pico-8 play session: hold → + tap 🅾

[t = 4 s] hold → ~4s, tap 🅾 ~7×
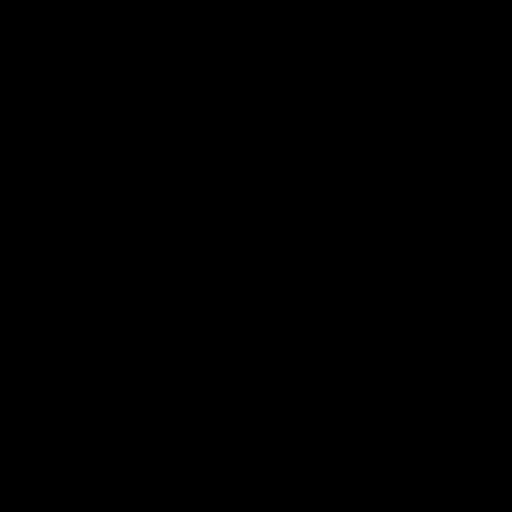
[t = 6 s] hold → ~6s, tap 🅾 ~10×
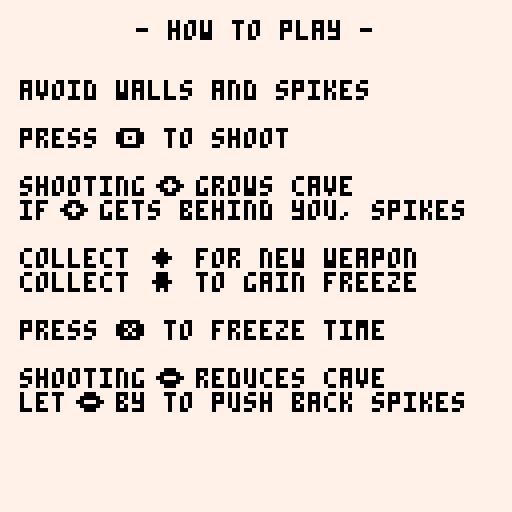

pico-8 cartridge
version 8
__lua__
--bullet cave
--brian vaughn, 2016

--[[
   ___  __  ____   __   __________  ________ _   ______
  / _ )/ / / / /  / /  / __/_  __/ / ___/ _ | | / / __/
 / _  / /_/ / /__/ /__/ _/  / /   / /__/ __ | |/ / _/  
/____/\____/____/____/___/ /_/    \___/_/ |_|___/___/  

design+art+code - brian vaughn, @morningtoast
music+sound - brian follick, @gnarcade_vgm        

contributors
	@guerragames
	@qbicfeet
	@westfellapps
	@joshmillard
	@pixelartm

thanks to pico-8 community for support, snippets and inspiration
                                         
]]

ver="v1.0"
v=2
t=0
enemy_all={}
bullets_all={}
walls={}
kills=0
musicon=true

cart_update=function() end
cart_draw=function() end




--
-- #palette
--

function pal_switch()
	local tmp=pal_fg
    pal_fg=pal_bg
    pal_bg=tmp
end

function pal_update()
	if pal_time>0 then 
		pal_time+=1 
		
		if pal_time>30 then --time per bomb
			p_bombs-=1
			pal_time=1
			
			if p_bombs<=0 then
				pal_time=0
				lvl_mode=1 --walls in
				lvl_speed=1
				pal_switch()
			end
		end
	end
end

function change_theme()
	pal_fg=current_theme[1]
	pal_bg=current_theme[2]
end


function clear_data()
	highscore=shr(0,16)
	save_thememax=1 --unlocked count
	save_shipmax=1 --unlocked count
	unlock_pos=1
	total=0

	dget(0,highscore)
	dset(1,save_thememax) --unlocked count
	dset(2,save_shipmax) --unlocked count
	dset(3,unlock_pos)
	dset(4,total)
end



--
-- #player
--
function p_init()
    p_x=10
	p_y=64
	p_t=0
	p_bt=0
	p_hitbox={x=current_ship[2],y=current_ship[3],w=0,h=0}
	p_collect={x=1,y=1,w=7,h=7}
	p_bombs=5
	p_bombmax=10
	p_dx=0
	p_dy=0
	p_gun=1
	p_gunrate=6
	p_dead=false
	p_sp=current_ship[1]
end

function p_update()
	bullet_speed=3
	p_speed=2
	p_color=pal_fg
	
	if laser_on then p_speed=1 end
	
	p_dx*=.15
	p_dy*=.15
	
    if btnr then p_dx+=p_speed end
    if btnl then p_dx-=p_speed end
    if btnd then p_dy+=p_speed end
    if btnu then p_dy-=p_speed end
	
	p_x+=p_dx
	p_y+=p_dy
	
	p_cx=p_x+5
	p_cy=p_y+3
    
    if p_x<1 then p_x=1 end
    if p_x>120 then p_x=120 end
    
    -- shoot
	
	local guny=p_y+3
	laser_on=false
    if btnz then
		
		-- normal
		if p_gun==1 then
			p_gunrate=6
			
			if p_bt==0 then
				sfx(5)
				bullet_create(p_y+1,0)
			end

			if p_bt==4 then 
				sfx(5)
				bullet_create(p_y+4,0)
			end
		end
		
		-- cross
		if p_gun==2 then
			p_gunrate=3
			if p_bt==0 then
				sfx(5)
				bullet_create(guny,0)
				bullet_create(guny,.25)
				bullet_create(guny,.5)
				bullet_create(guny,.75)
			end
		end
		
		-- laser
		if p_gun==3 then
			p_gunrate=0
			if p_bt==0 then
				sfx(7)
				laser_on=true
			end
		end
		
		-- super spread
		if p_gun==4 then
			p_gunrate=4
			if p_bt==0 then
				sfx(5)
				bullet_create(guny,.1875)
				bullet_create(guny,.8125)
				bullet_create(guny,.0625)
				bullet_create(guny,.937)
			end
		end
		
		
		-- loop
		if p_gun==5 then
			p_gunrate=3
			if p_bt==0 then
				sfx(5)
				bullet_create(guny, 0, 1)
				bullet_create(guny, 0, -1)
			end
		end
		
		-- manual shot big
		if p_gun==6 then
			bullet_speed=6
			p_gunrate=20
			if p_bt==0 then
				sfx(5)
				bullet_create(guny, 0, false, 5)
				p_x-=2
			end
		end
       
        p_bt+=1
        if p_bt>p_gunrate then p_bt=0 end -- fire rate
    else
        p_bt=0
    end
    
    -- pal bomb switch
    if btnxp and p_bombs>0 and lvl_mode>0 then
    	pal_switch()
    	pal_time=1
    	lvl_mode=-1 --walls out
		lvl_speed=0
    end
    
    -- check spike wall collision
    if p_x+4<lvl_back then p_die() end
	
	
    
    p_t+=1
end

function p_draw(x,y)
	x=x or p_x
	y=y or p_y
	
	pal(7,pal_fg)
	pal(0,pal_bg)
	spr(p_sp, x,y)
	pal()
end


function p_die()
	sfx(3)
	bullets_all={}
	gun_all={}
	bomb_all={}
	p_dead=true
	lvl_speed=0
end


function p_changegun()
	gun_pick=p_gun
	
	while gun_pick==p_gun do
		gun_pick=flr(rnd(6))+1
	end
	
	p_gun=gun_pick
end



--
-- #bullets of player
--


bullet_create=function(y,ang,arc,size)
	ang=ang or 0
	arc=arc or false
	size=size or 1
	
	local obj={x=p_x+6,y=y,c=pal_fg,arc=arc,ang=ang,size=size}

	obj.hitbox={y=-1*size,x=-1*size,w=1*size*2,h=1*size*2}
	obj.dx,obj.dy=dir_calc(ang,bullet_speed)
	add(bullets_all, obj)
    
end

bullet_laser=function(y)
	local obj={x=p_x+6,y=y}
	local laserw=127-obj.x
	
	obj.hitbox={y=0,x=0,w=laserw,h=1}
	obj.dx=0
	obj.dy=0
	
	add(bullets_all, obj)
end



bullet_update=function()
	foreach(bullets_all, function(b)
		b.x+=b.dx

		if not b.arc then
			b.y+=b.dy		
		else
			b.ang+=0.08
			b.y+=sin(b.ang)*3*b.arc
		end




		local pgx=b.x
		local pgy=b.y

		if pget(pgx,pgy)==pal_fg then
			b.c=pal_bg
		else
			b.c=pal_fg
		end

		if offscreen(b.x,b.y) then bullet_remove(b) end
	end) 
end

bullet_draw=function()
	if not laser_on then
		for b in all(bullets_all) do
			circfill(b.x,b.y, b.size, b.c)
		end
	else
		local tipx=p_x+10
		local tipy=p_y+3
		
		line(tipx,tipy, 127,tipy, pal_fg)
		print("\143",tipx,tipy-2,pal_fg)
	end
end


bullet_remove=function(b)
	del(bullets_all,b)
end




--
-- #enemy
--

enemy_create=function()
	local y=random(16,100)
	local qty=random(2,4)
	
	if rnd()<.5 then
		for n=1,qty do
			enemy_obj(128+16*n,y) --inline
		end
	else 
		if qty==4 then
			--cross
			enemy_obj(128,y) --left
			enemy_obj(144,y) --right
			enemy_obj(136,y-8) --top
			enemy_obj(136,y+8) --bot
		else 
		
			for n=1,qty do
				enemy_obj(128+11*n,y+9*n) --stagger
			end	
		end
	end
end

enemy_obj=function(x,y)
	x=x or 128
	y=y or random(16,110)
	
	local obj={
		x=x,
		y=y,
		c=pal_fg,
		hitbox={x=0,y=0,w=6,h=4},
		inverse=false
	}
	
	if rnd()<.5 then 
		obj.d=1
	else
		obj.d=-1
	end
	
	if y>9 and y<116 then
		add(enemy_all,obj)
	end
end

enemy_init=function()
	enemy_all={}
	enemy_speed=2
end

enemy_update=function()
	for e in all(enemy_all) do
	
		-- bullet collision
		if not laser_on then
			for b in all(bullets_all) do
				if collide(e.x,e.y,e.hitbox, b.x,b.y,b.hitbox) then
					enemy_kill(e)
					bullet_remove(b)
				end
			end
			
		else
			--laser check
			if collide(e.x,e.y,e.hitbox, p_x,p_y,{y=0,x=0,w=(127-p_x),h=1}) then
				enemy_kill(e)
			end
		end
			
			
		e.x-=enemy_speed
		
		-- remove if enemy hits the back edge; if previous pos was not wall, increase back
		if e.x<=lvl_back then
			enemy_remove(e)
			
			if not e.inverse then 
				--lvl_back=max(-1,lvl_back+1*lvl_mode)
				lvl_back=max(0,lvl_back+lvl_grow*lvl_mode)
				sfx(3) 
			end
		else
			local pgx=e.x-1
			local pgy=e.y+2
				
			if pgx>lvl_back and e.y<120 and e.y>8 then
				if pget(pgx,pgy)==pal_fg then
					e.c=pal_bg
					e.inverse=true
				else
					e.c=pal_fg
					e.inverse=false
				end
			end
		end
		
	end
end

enemy_draw=function()
	foreach(enemy_all, function(e)
		local char=e.char
		if lvl_mode<0 then 
			e.sp=4
		else
			e.sp=3
		end
		
		enemy_spr(e.sp,e.x,e.y,e.c)
	end)
	
	explode_draw()
end

enemy_remove=function(e) del(enemy_all,e) end 

enemy_kill=function(e)
	sfx(4)
	explode_circle(e.x+3,e.y)

	enemy_remove(e)
	lvl_column(e.x+3, e.d)
	kills+=1
end

enemy_spr=function(sp,x,y,c)
	pal(7,c)
	spr(sp,x,y)
	pal()
end




-- enemy explode
explode_all={}
explode_w=0
explode_square=function(x,y)
	add(explode_all,{
		square=true,
		x=x,y=y,w=0
	})
end
explode_circle=function(x,y)
	add(explode_all,{
		square=false,
		x=x,y=y,w=0
	})
end
explode_draw=function()
	foreach(explode_all, function(e)
		if e.square then
			rect(e.x-e.w,e.y-e.w, e.x+e.w,e.y+e.w, pal_fg)
			
		else
			circ(e.x,e.y,e.w,pal_fg)
		end
			
		e.w+=3
		if e.w>8 then del(explode_all,e) end
	end)
end



--
-- #gun pickups
--
gun_create=function()
	local obj={
		x=128,
		y=random(40,88),
		c=pal_fg,
		hitbox={x=0,y=0,w=8,h=8},
		ang=0
	}
	
	add(gun_all,obj)
	
end

gun_init=function()
	gun_all={}
	gun_t=0
end


gun_update=function()
	foreach(gun_all, function(b)
		if collide(b.x,b.y,b.hitbox, p_x,p_y,p_collect) then
			sfx(2)
			p_changegun()
			del(gun_all,b)
		end
			
		b.x-=2
		b.ang+=0.06
		b.y+=sin(b.ang)*3
   
		if b.x<1 then del(gun_all,b) end
	end)
	
	if gun_t>210 and not p_dead then
		if lvl_mode>0 then gun_create() end
		gun_t=0 
	end
	
	gun_t+=1
end

gun_draw=function()
	foreach(gun_all, function(b)
		print("\143",b.x,b.y, pal_fg)
	end)
end


--
-- #bomb pickups
--
bomb_create=function()
	local obj={
		x=128,
		y=random(40,88),
		c=pal_fg,
		hitbox={x=0,y=0,w=8,h=8},
		ang=0
	}
	
	add(bomb_all,obj)
	
end

bomb_init=function()
	bomb_all={}
	bomb_t=0
end


bomb_update=function()
	foreach(bomb_all, function(b)
		if collide(b.x,b.y,b.hitbox, p_x,p_y,p_collect) then
			sfx(2)
			del(bomb_all,b)
			
			if p_bombs<p_bombmax then p_bombs+=1 end -- bomb max
		end
			
		b.x-=1
		b.ang+=0.03
		b.y+=sin(b.ang)*3
   
		
		-- check to see if it's in a wall and flip color
		local pgx=b.x-1
		local pgy=b.y+2
		
		if pget(pgx,pgy)==pal_fg then
			b.c=pal_bg
		else
			b.c=pal_fg
		end
		
		
		if b.x<1 then del(bomb_all,b) end
	end)
	
	if bomb_t>90 and not p_dead then
		if lvl_mode>0 then bomb_create() end
		bomb_t=0 
	end
	
	bomb_t+=1
end

bomb_draw=function()
	foreach(bomb_all, function(b)
		print("\137",b.x,b.y, pal_fg)
	end)
end


--
-- #level
--


lvl_init=function()
	lvl_width=8
	lvl_height=8
	lvl_speed=1 --pixels to move (decrease as rate decreases)
	lvl_rate=1 --frames to wait before moving 
	lvl_above_y=0
	lvl_below_y=127
	lvl_back=0
	lvl_grow=4
	lvl_t=0
	lvl_mode=1 --1=normal,-1=invert
	
	walls={}
	lvl_spikes={}
	
	-- seed walls
	local limit=flr(128/lvl_width)

	for n=0,17 do
		add(walls,{
			x=n*lvl_width,
			y=lvl_above_y,
			hitbox={x=0,y=0,w=8,h=8},
			h=1,
			d=1
		})
	end

	for n=0,17 do
		add(walls,{
			x=n*lvl_width,
			y=lvl_below_y,
			hitbox={x=0,y=-8,w=8,h=8},
			h=1,
			d=-1
		})
	end
	
	
end

lvl_update=function()
	
	-- cover up all when player dies, transition into game over
	if p_dead then
		if lvl_back<130 then
			lvl_back+=lvl_grow
		else
			gameover_init()
		end
	end
	
	-- find the edge of the spikes
	foreach(walls, function(w)
		w.x-=lvl_speed

		if w.x<(0-lvl_width) then
			w.x=128

			if not p_dead then distance+=1 end
		end

		if collide(p_x,p_y,p_hitbox, w.x,w.y, w.hitbox) then
			p_die()
		end
	end)
end



lvl_draw=function()
	rectfill(0,0,127,127, pal_bg) --background fill
	
	foreach(walls, function(w)
		if w.h<1 then w.h=1 end
			
		local wh=w.y+w.h*lvl_height*w.d
			
		rectfill(w.x,w.y, w.x+lvl_width,wh, pal_fg)	--wall squares
		
		line(w.x+1,wh+1*w.d, w.x+7,wh+1*w.d, pal_fg)
	end)
	
	rectfill(-1,0, lvl_back-3,127, pal_fg) -- back wall
	
	-- spikes
	for n=0,20 do
		print("\143",lvl_back-6,3+6*n, pal_fg)
	end
	
	
	-- hud
	if not p_dead then
		center_text("dist "..flr(distance/2), 2, pal_bg)

		for n=1,p_bombs do
			print("\128", 16+8*n, 121, pal_bg)	
		end
	end
end


lvl_column=function(x, dir)
	for w in all(walls) do
		if x>=w.x and x<w.x+lvl_width and x<127 then
			if lvl_mode>0 then
				if w.d==dir and w.h<8 then
					w.h+=1*lvl_mode
				end
			else
				w.h+=1*lvl_mode	
			end
		end
		
		if w.d>0 then
			w.hitbox.h=w.h*8
		else
			w.hitbox.y=w.h*8*w.d
			w.hitbox.h=w.h*8
		end
	end
end







-- 
-- #game
--

game_init=function()
	play_music(0)
	p_init()
	lvl_init()
	enemy_init()
	bomb_init()
	gun_init()
	
	distance=0
	kills=0
	game_t=0
	
	cart_update=game_update
	cart_draw=game_draw
end


game_update=function()
	pal_update()
	if not p_dead then 
		p_update() 
		bomb_update()
		gun_update()
		bullet_update()
	end
	
	
	lvl_update()
	enemy_update()
	
	
	if game_t>55 and not p_dead then
		enemy_create()
		game_t=0
	end
	
	
	
	game_t+=1
end

game_draw=function()
	lvl_draw()
	bullet_draw()
	enemy_draw()
	bomb_draw()
	gun_draw()
	p_draw()
	
	
end



-- #title



ship_id=1 --pick ship
theme_id=1 --pick theme



theme_list={
	{0,7,"classic"}, --classic
	{7,3,"murfield"}, --murfield
	{2,15,"merlot"}, --autumn
	{15,1,"muffin"}, --crisp
	{4,10,"macrame"}, --newspaper
	{7,12,"sky king"}, --plum
	{9,0,"corona"}, --corona
	{11,3,"kermit"}, --grape
	{14,5,"pico8"}, --pico
	{8,0,"ninja"}, --ninja
	{7,8,"minty"}, --peppermint
}

ship_list={
	{1,5,3,"v-wing"},  --default, sprite,xoff,yoff
	{19,6,4,"buzzkill"},
	{17,5,3,"qbic"}, --front buster
	{33,3,3,"viper"}, --viper
	{49,5,3,"legion"}, --legion
	{50,5,2,"colby"},
	{34,4,3,"westfell"}, --heli
	{18,4,1,"esb-80"}, --jelly
	{20,6,2,"uss pixam"},
	{35,2,3,"overload"},
	{36,2,3,"giger"},
	
}

current_theme=theme_list[theme_id]
current_ship=ship_list[ship_id]
p_sp=current_ship[1]



--unlock points are accumulative
ul_points=300 --first unlock level, 300
ul_increase=500 --350
ul_limt=#theme_list+#ship_list-2

unlock={}


--debug=ul_limt
for n=1,ul_limt do
	if (n%2==0) then ul_type=2 else ul_type=1 end

	add(unlock, {ul_points,ul_type})
	
	ul_points+=ul_increase
	ul_increase=ul_increase+100
end


title_init=function()
	cart_update=title_update
	cart_draw=title_draw
	
	p_init()
	change_theme()
	title_option=1
	pal_time=0
	unlocked_ships={}
	unlocked_themes={}
	
	play_music(11)
	
	for n=1,save_thememax do
		add(unlocked_themes, theme_list[n])
	end
	
	for n=1,save_shipmax do
		add(unlocked_ships, ship_list[n])
	end
	
	
	--save to disk
	dset(1,save_thememax) --unlocked count
	dset(2,save_shipmax) --unlocked count
	dset(3,unlock_pos)
	dset(4,total)
	
end


title_update=function()
	if btnzp then 
		if newgame then
			howto_init()
		else
			game_init() 
		end
	end

	
	ship_marker_lt,ship_marker_rt,theme_marker_lt,theme_marker_rt="","","",""
	if btnup or btndp then
		title_option+=1
		if title_option>2 then title_option=1 end
		if title_option<1 then title_option=2 end
	end
	
	if title_option==1 then
		theme_marker_lt,theme_marker_rt="<",">"
	end
	
	if title_option==2 then
		ship_marker_lt,ship_marker_rt="<",">"
	end
	
	
	
	
	if btnrp or btnlp then
		if btnrp then sel=1 else sel=-1 end
		
		--select theme
		if title_option==1 then
			theme_id+=1*sel
			if theme_id>#unlocked_themes then theme_id=1 end
			if theme_id<1 then theme_id=#unlocked_themes end
			
			current_theme=theme_list[theme_id]
			change_theme()
		end
		
		if title_option==2 then
			ship_id+=1*sel
			if ship_id>#unlocked_ships then ship_id=1 end
			if ship_id<1 then ship_id=#unlocked_ships end
			
			current_ship=ship_list[ship_id]
		
			p_sp=current_ship[1]
		end
	end
	
	
	
	
end


title_draw=function()
	rectfill(0,0,127,127,pal_bg)
	
	pal(7,pal_fg)
	spr(64,13,5,13,4)
	pal()
	
	
	center_text("- theme -", 50,pal_fg)
	
	
	print(theme_marker_lt, 37,60,pal_fg)
	center_text(current_theme[3], 60, pal_fg)
	print(theme_marker_rt, 87,60,pal_fg)
	
	center_text("- ship -", 75,pal_fg)
	print(ship_marker_lt, 37,85,pal_fg)
	p_draw(60,84)
	center_text(current_ship[4], 95,pal_fg)
	print(ship_marker_rt, 87,85,pal_fg)
	
	
	center_text("hi "..score_text(highscore), 115,pal_fg)
	
end


-- #howto
howto_init=function()
	cart_update=function() end
	cart_draw=howto_draw
	newgame=false
	t=0
end


howto_draw=function()
	rectfill(0,0,127,127,pal_bg)
	if btnzp and t>30 then game_init() end
	--[[
	
	center_text("travel as far as you can",13, pal_fg)
	
	center_text("- avoid -",28, pal_fg)
	center_text("ceiling, floor, spikes",36,pal_fg)
	
	print("- shoot -",8, 55,pal_fg)
	print("\136 enemy", 8, 65, pal_fg)
	print("\151 enemy", 8, 75, pal_fg)
	
	print("- collect -",65, 55,pal_fg)
	print("\143 weapon", 65, 65, pal_fg)
	print("\137 brake power", 65, 75, pal_fg)
	
	center_text("- controls -",93,pal_fg)
	print("press \142 to shoot\npress \151 to brake", 28, 101, pal_fg)
	]]
	
	center_text("- how to play -",5, pal_fg)
	print("avoid walls and spikes\n\npress \142 to shoot\n\nshooting   grows cave\nif   gets behind you, spikes\n\ncollect \143 for new weapon\ncollect \137 to gain freeze\n\npress \151 to freeze time\n\nshooting   reduces cave\nlet   by to push back spikes",5,20, pal_fg)
	if t>30 then print("press \142 to start", 55, 116, pal_fg) end
	
	
	enemy_spr(3,39,44,pal_fg)
	enemy_spr(3,15,50,pal_fg)
	
	enemy_spr(4,39,92,pal_fg)
	enemy_spr(4,19,98,pal_fg)
	
	
end



-- #intro
intro_init=function()
	cart_update=function() end
	cart_draw=intro_draw
	
	textc=0
	t=0
end

intro_draw=function()
	center_text("bullet cave "..ver,8,textc)
	center_text("(c)2016 brian vaughn",16,textc)
	

	texty=35
	center_text("design+art+code",texty,textc)
	center_text("brian vaughn",texty+8,textc)
	center_text("@morningtoast",texty+16,textc)
	
	texty=70
	center_text("music+sound",texty,textc)
	center_text("brian follick",texty+8,textc)
	center_text("@gnarcade_vgm",texty+16,textc)
	
	center_text("a bullet factory game",110,textc)
	
	if t>6 then textc=5 end
	if t>12 then textc=6 end
	if t>18 then textc=7 end
	
	if t>130 then textc=6 end
	if t>136 then textc=5 end
	if t>142 then textc=0 end
	
	if t>160 then title_init() end
	
	t+=1
end



-- #gameover
total=0
master=false
pbar_container=107
distance=0
promo_list={
	"follow @morningtoast",
	"play buzz kill on pico-8",
	"play invader overload",
	"play mass360 on pico-8",
	"visit pico-8.com"
}
gameover_init=function()
	cart_update=gameover_update
	cart_draw=gameover_draw
	
	play_music(11)
	
	last_needed=0
	last_pos=0
	gameover_msg={}
	promo=rnd_table(promo_list)
	
	distance=flr(distance/2) --distance flown this round
	total+=distance --increase overall total distance
	
	
	dist=shr(distance,16)
	if dist>highscore then
		dset(0,dist)
		highscore=dist
	end
	
	gameover_vars()
end

gameover_vars=function()
	
	progress=0
	barover=false
	
	if unlock_pos>ul_limt then master=true end
	
	if not master then
		needed=unlock[unlock_pos][1]
		
		
		--get needed of last unlock
		last_pos=unlock_pos-1
		if last_pos>0 then
			last_needed=unlock[last_pos][1]
		end
		
		amount=needed-last_needed --units needed for this level
		span=total-last_needed

		if unlock_pos>1 then
			percent=span/amount
		else
			percent=total/amount
		end
		
		
		if percent>1 then
			pbar_length=pbar_container
			barover=true
			
		else
			pbar_length=flr(pbar_container*percent) --get width based on percent of 107px bar width
		end

		
	end
	
	
end


gameover_update=function()
	if not master then
		if progress>=pbar_length then
			
			if barover then
				if unlock[unlock_pos][2]==2 then
					add(gameover_msg,"new ship unlocked")
					save_shipmax=min(#ship_list,save_shipmax+1)
				else
					add(gameover_msg,"new theme unlocked")
					save_thememax=min(#theme_list,save_thememax+1)
				end
			
				unlock_pos+=1
				gameover_vars()
			end
		else
			progress+=2
			
			if progress>=pbar_length then progress=pbar_length end
		end

	end
	
	
	if btnzp and (master or not barover) then
		title_init()
	end
	
end


gameover_draw=function()
	rectfill(0,0,127,127, pal_bg) --bg
	
	if not master then
		center_text("distance",5, pal_fg)
		rectfill(10,12, 10+progress,23, pal_fg) --fill
		rect(10,12, 117,23, pal_fg) --border
		center_text(total.."/"..needed,26, pal_fg)

		for i,m in pairs(gameover_msg) do
			center_text(m, 55+10*i, pal_fg)
		end
	else
		center_text("you are a bullet cave master",25, pal_fg)
		center_text("please try our other pico-8 games",45, pal_fg)
	end
	
	
	if not barover or master then 
		center_text("press \142 to continue",45, pal_fg) 
		
		if #gameover_msg<=0 then
			center_text(promo,110,pal_fg)
		end
	end
end



-- #savegame
cartdata("bulletcavep8r1") --load savedata, rename to be unique

highscore=dget(0) or shr(0,16)
save_thememax=max(dget(1),1) --unlocked count
save_shipmax=max(dget(2),1) --unlocked count
unlock_pos=max(dget(3),1)
total=dget(4) or 0


-- #loop
menuitem(1, "toggle music", function() 
	if musicon then musicon=false music(-1) else musicon=true end
end)

menuitem(2, "clear save data", function()
	clear_data()
	title_init()
end)

function _init()
    pal_fg=theme_list[theme_id][1]
    pal_bg=theme_list[theme_id][2]
    
	newgame=true
	
    intro_init()
end


function _update()
	btnl=btn(0)
	btnr=btn(1)
	btnu=btn(2)
	btnd=btn(3)
	btnz=btn(4)
	btnxp=btnp(5)
	btnzp=btnp(4)
	btnlp=btnp(0)
	btnrp=btnp(1)
	btnup=btnp(2)
	btndp=btnp(3)

	cart_update()
	
    t+=1
end


function _draw()
	cls()
    cart_draw()
	
	if debug then print(debug,0,0,2) end
end




--
-- #util
--

function play_music(id)
	if musicon then music(id) end
end

function center_text(s,y,c) print(s,64-(#s*2),y,c) end

function debug_hitbox(x,y,hitbox,color) 
	local color=c or 11
	rect(x+hitbox.x,y+hitbox.y, x+hitbox.x+hitbox.w,y+hitbox.y+hitbox.h, color)
end

function dir_calc(angle,speed)
	local dx=cos(angle)*speed
	local dy=sin(angle)*speed
	
	return dx,dy
end

function offscreen(x,y)
	if (x<0 or x>127 or y<0 or y>127) then 
		return true
	else
		return false
	end
end

-- returns true if hitbox collision
function collide(ax,ay,ahitbox, bx,by,bhitbox)
	ahitbox=ahitbox or {x=0,y=0,w=0,h=0}
	bhitbox=bhitbox or {x=0,y=0,w=0,h=0}
	
    if
        bx+bhitbox.x+bhitbox.w > ax+ahitbox.x and 
        by+bhitbox.y+bhitbox.h > ay+ahitbox.y and
        bx+bhitbox.x < ax+ahitbox.x+ahitbox.w and
        by+bhitbox.y < ay+ahitbox.y+ahitbox.h 
    then
        return true
    end
end



-- get a random number between min and max
function random(min,max)
	n=round(rnd(max-min))+min
	return n
end

-- round number to the nearest whole
function round(num, idp)
  local mult = 10^(idp or 0)
  return flr(num * mult + 0.5) / mult
end

function score_text(val)
   local s = ""
   local v = abs(val)
   while (v!=0) do
     s = shl(v % 0x0.000a, 16)..s
     v /= 10
   end
   if (val<=0)  s = "0"..s
   return s 
end

-- returns random pos value from provided table
function rnd_table(t)
	local r=flr(rnd(#t))+1
	return(t[r])
end
__gfx__
00000000770000000777777000777000007770000000000000000000000000000000000000000000000000000000000000000000000000000000000000000000
00000000077700007777777707707700077777000000000000000000000000000000000000000000000000000000000000000000000000000000000000000000
00000000007777700000000077000770770007700000000000000000000000000000000000000000000000000000000000000000000000000000000000000000
00000000000770770000000007707700077777000000000000000000000000000000000000000000000000000000000000000000000000000000000000000000
00000000007777700000000000777000007770000000000000000000000000000000000000000000000000000000000000000000000000000000000000000000
00000000077700000000000000000000000000000000000000000000000000000000000000000000000000000000000000000000000000000000000000000000
00000000770000000000000000000000000000000000000000000000000000000000000000000000000000000000000000000000000000000000000000000000
00000000000000000000000000000000000000000000000000000000000000000000000000000000000000000000000000000000000000000000000000000000
00000000077770000077770077000000777707700000000000000000000000000000000000000000000000000000000000000000000000000000000000000000
00000000700077000777077007700000007077770000000000000000000000000000000000000000000000000000000000000000000000000000000000000000
00000000000077700077770000070770077777070000000000000000000000000000000000000000000000000000000000000000000000000000000000000000
00000000007770770707070000777777077777770000000000000000000000000000000000000000000000000000000000000000000000000000000000000000
00000000000077700707007007777707007077770000000000000000000000000000000000000000000000000000000000000000000000000000000000000000
00000000700077000707007007770070777707700000000000000000000000000000000000000000000000000000000000000000000000000000000000000000
00000000077770000700707007700000000000000000000000000000000000000000000000000000000000000000000000000000000000000000000000000000
00000000000000007007000700700000000000000000000000000000000000000000000000000000000000000000000000000000000000000000000000000000
00000000007000000777000070000000077777070000000000000000000000000000000000000000000000000000000000000000000000000000000000000000
00000000007700000077777777000000770000770000000000000000000000000000000000000000000000000000000000000000000000000000000000000000
00000000777777770707770007770000777700070000000000000000000000000000000000000000000000000000000000000000000000000000000000000000
00000000077070007707077077077700770700000000000000000000000000000000000000000000000000000000000000000000000000000000000000000000
00000000777777770707770007770000777700000000000000000000000000000000000000000000000000000000000000000000000000000000000000000000
00000000007700000077777777000000777007770000000000000000000000000000000000000000000000000000000000000000000000000000000000000000
00000000007000000777000070000000077777770000000000000000000000000000000000000000000000000000000000000000000000000000000000000000
00000000000000000000000000000000007770000000000000000000000000000000000000000000000000000000000000000000000000000000000000000000
00000000077770000000707000000000000000000000000000000000000000000000000000000000000000000000000000000000000000000000000000000000
00000000007000000700777000000000000000000000000000000000000000000000000000000000000000000000000000000000000000000000000000000000
00000000077777707000707700000000000000000000000000000000000000000000000000000000000000000000000000000000000000000000000000000000
00000000777770777077777700000000000000000000000000000000000000000000000000000000000000000000000000000000000000000000000000000000
00000000077777707777777000000000000000000000000000000000000000000000000000000000000000000000000000000000000000000000000000000000
00000000007000000777777000000000000000000000000000000000000000000000000000000000000000000000000000000000000000000000000000000000
00000000077770000700707000000000000000000000000000000000000000000000000000000000000000000000000000000000000000000000000000000000
00000000000000000000000000000000000000000000000000000000000000000000000000000000000000000000000000000000000000000000000000000000
00777777777777777007777770000777777077777700000000000777777000000000000077777777777777077777777777777700000000000000000000000000
00777777777777777707777770000777777077777700000000000777777000000000007777777777777777077777777777777000000000000000000000000000
00777777777777777707777770000777777077777700000000000777777000000000007777777777777777077777777777777000000000000000000000000000
00777777000077777707777770000777777077777700000000000777777000000000007777770000000000000007777770000000000000000000000000000000
00777777000077777707777770000777777077777700000000000777777000000000007777770000000000000007777770000000000000000000000000000000
07777777777777770077777700000777770777777000000000007777770000000000077777777777000000000077777700000000000000000000000000000000
07777777777777770077777700007777770777777000000000007777770000000000077777777777000000000077777700000000000000000000000000000000
07777777777777770077777700007777770777777000000000007777770000000000077777777770000000000077777700000000000000000000000000000000
07777770000777777077777700007777770777777000000000007777770000000000077777700000000000000077777700000000000000000000000000000000
07777770000777777077777700007777770777777000000000007777770000000000077777700000000000000077777700000000000000000000000000000000
07777770000777777077777700007777770777777000000000007777770000000000077777700000000000000077777700000000000000000000000000000000
77777777777777770777777777777777707777777777777777077777777777777770777777777777777700000777777000000000000000000000000000000000
77777777777777700777777777777777707777777777777777077777777777777770777777777777777700000777777000000000000000000000000000000000
77777777777777700077777777777777007777777777777777077777777777777770077777777777777700000777777000000000000000000000000000000000
00000000000000000000000000000000000000000000000000000000000000000000000000000000000000000000000000000000000000000000000000000000
00000000000000000000000000000000000000000000000000000000000000000000000000000000000000000000000000000000000000000000000000000000
00000000000000000077777777777770000777777777777700777777000077777700077777777777777000000000000000000000000000000000000000000000
00000000000000000077777777777770077777777777777770777777000077777707777777777777777000000000000000000000000000000000000000000000
00000000000000007777777777777777077777777777777770777777000077777707777777777777777000000000000000000000000000000000000000000000
00000000000000007777770000777777077777700007777770777777000077777707777770000000000000000000000000000000000000000000000000000000
00000000000000007777770000777777077777700007777770777777000077777707777770000000000000000000000000000000000000000000000000000000
00000000000000077777700007777770777777777777777707777770000777777077777777777000000000000000000000000000000000000000000000000000
00000000000000077777700000000000777777777777777707777770000777777077777777777000000000000000000000000000000000000000000000000000
00000000000000077777700000000000777777777777777707777770007777777077777777770000000000000000000000000000000000000000000000000000
00000000000000077777700000000000777777000077777707777770777777700077777700000000000000000000000000000000000000000000000000000000
00000000000000077777700007777770777777000077777707777770777777700077777700000000000000000000000000000000000000000000000000000000
00000000000000077777700007777770777777000077777707777777777777000077777700000000000000000000000000000000000000000000000000000000
00000000000000777777777777777707777770000777777077777777777700000777777777777777700000000000000000000000000000000000000000000000
00000000000000777777777777777707777770000777777077777777777700000777777777777777700000000000000000000000000000000000000000000000
00000000000000077777777777777007777770000777777077777777770000000077777777777777700000000000000000000000000000000000000000000000
00000000000000000000000000000000000000000000000000000000000000000000000000000000000000000000000000000000000000000000000000000000
00000000000000000000000000000000000000000000000000000000000000000000000000000000000000000000000000000000000000000000000000000000
00000000000000000000000000000000000000000000000000000000000000000000000000000000000000000000000000000000000000000000000000000000
00000000000000000000000000000000000000000000000000000000000000000000000000000000000000000000000000000000000000000000000000000000
00000000000000000000000000000000000000000000000000000000000000000000000000000000000000000000000000000000000000000000000000000000
00000000000000000000000000000000000000000000000000000000000000000000000000000000000000000000000000000000000000000000000000000000
00000000000000000000000000000000000000000000000000000000000000000000000000000000000000000000000000000000000000000000000000000000
00000000000000000000000000000000000000000000000000000000000000000000000000000000000000000000000000000000000000000000000000000000
00000000000000000000000000000000000000000000000000000000000000000000000000000000000000000000000000000000000000000000000000000000
00000000000000000000000000000000000000000000000000000000000000000000000000000000000000000000000000000000000000000000000000000000
00000000000000000000000000000000000000000000000000000000000000000000000000000000000000000000000000000000000000000000000000000000
00000000000000000000000000000000000000000000000000000000000000000000000000000000000000000000000000000000000000000000000000000000
00000000000000000000000000000000000000000000000000000000000000000000000000000000000000000000000000000000000000000000000000000000
00000000000000000000000000000000000000000000000000000000000000000000000000000000000000000000000000000000000000000000000000000000
00000000000000000000000000000000000000000000000000000000000000000000000000000000000000000000000000000000000000000000000000000000
00000000000000000000000000000000000000000000000000000000000000000000000000000000000000000000000000000000000000000000000000000000
00000000000000000000000000000000000000000000000000000000000000000000000000000000000000000000000000000000000000000000000000000000
00000000000000000000000000000000000000000000000000000000000000000000000000000000000000000000000000000000000000000000000000000000
00000000000000000000000000000000000000000000000000000000000000000000000000000000000000000000000000000000000000000000000000000000
00000000000000000000000000000000000000000000000000000000000000000000000000000000000000000000000000000000000000000000000000000000
00000000000000000000000000000000000000000000000000000000000000000000000000000000000000000000000000000000000000000000000000000000
00000000000000000000000000000000000000000000000000000000000000000000000000000000000000000000000000000000000000000000000000000000
00000000000000000000000000000000000000000000000000000000000000000000000000000000000000000000000000000000000000000000000000000000
00000000000000000000000000000000000000000000000000000000000000000000000000000000000000000000000000000000000000000000000000000000
00000000000000000000000000000000000000000000000000000000000000000000000000000000000000000000000000000000000000000000000000000000
00000000000000000000000000000000000000000000000000000000000000000000000000000000000000000000000000000000000000000000000000000000
00000000000000000000000000000000000000000000000000000000000000000000000000000000000000000000000000000000000000000000000000000000
00000000000000000000000000000000000000000000000000000000000000000000000000000000000000000000000000000000000000000000000000000000
00000000000000000000000000000000000000000000000000000000000000000000000000000000000000000000000000000000000000000000000000000000
00000000000000000000000000000000000000000000000000000000000000000000000000000000000000000000000000000000000000000000000000000000
00000000000000000000000000000000000000000000000000000000000000000000000000000000000000000000000000000000000000000000000000000000
00000000000000000000000000000000000000000000000000000000000000000000000000000000000000000000000000000000000000000000000000000000
00000000000000000000000000000000000000000000000000000000000000000000000000000000000000000000000000000000000000000000000000000000
00000000000000000000000000000000000000000000000000000000000000000000000000000000000000000000000000000000000000000000000000000000
00000000000000000000000000000000000000000000000000000000000000000000000000000000000000000000000000000000000000000000000000000000
00000000000000000000000000000000000000000000000000000000000000000000000000000000000000000000000000000000000000000000000000000000
00000000000000000000000000000000000000000000000000000000000000000000000000000000000000000000000000000000000000000000000000000000
00000000000000000000000000000000000000000000000000000000000000000000000000000000000000000000000000000000000000000000000000000000
00000000000000000000000000000000000000000000000000000000000000000000000000000000000000000000000000000000000000000000000000000000
00000000000000000000000000000000000000000000000000000000000000000000000000000000000000000000000000000000000000000000000000000000
00000000000000000000000000000000000000000000000000000000000000000000000000000000000000000000000000000000000000000000000000000000
00000000000000000000000000000000000000000000000000000000000000000000000000000000000000000000000000000000000000000000000000000000
00000000000000000000000000000000000000000000000000000000000000000000000000000000000000000000000000000000000000000000000000000000
00000000000000000000000000000000000000000000000000000000000000000000000000000000000000000000000000000000000000000000000000000000
00000000000000000000000000000000000000000000000000000000000000000000000000000000000000000000000000000000000000000000000000000000
00000000000000000000000000000000000000000000000000000000000000000000000000000000000000000000000000000000000000000000000000000000
00000000000000000000000000000000000000000000000000000000000000000000000000000000000000000000000000000000000000000000000000000000
00000000000000000000000000000000000000000000000000000000000000000000000000000000000000000000000000000000000000000000000000000000
00000000000000000000000000000000000000000000000000000000000000000000000000000000000000000000000000000000000000000000000000000000
00000000000000000000000000000000000000000000000000000000000000000000000000000000000000000000000000000000000000000000000000000000
00000000000000000000000000000000000000000000000000000000000000000000000000000000000000000000000000000000000000000000000000000000
00000000000000000000000000000000000000000000000000000000000000000000000000000000000000000000000000000000000000000000000000000000
00000000000000000000000000000000000000000000000000000000000000000000000000000000000000000000000000000000000000000000000000000000
00000000000000000000000000000000000000000000000000000000000000000000000000000000000000000000000000000000000000000000000000000000
00000000000000000000000000000000000000000000000000000000000000000000000000000000000000000000000000000000000000000000000000000000
00000000000000000000000000000000000000000000000000000000000000000000000000000000000000000000000000000000000000000000000000000000
00000000000000000000000000000000000000000000000000000000000000000000000000000000000000000000000000000000000000000000000000000000
00000000000000000000000000000000000000000000000000000000000000000000000000000000000000000000000000000000000000000000000000000000
00000000000000000000000000000000000000000000000000000000000000000000000000000000000000000000000000000000000000000000000000000000
00000000000000000000000000000000000000000000000000000000000000000000000000000000000000000000000000000000000000000000000000000000
00000000000000000000000000000000000000000000000000000000000000000000000000000000000000000000000000000000000000000000000000000000
00000000000000000000000000000000000000000000000000000000000000000000000000000000000000000000000000000000000000000000000000000000
00000000000000000000000000000000000000000000000000000000000000000000000000000000000000000000000000000000000000000000000000000000
00000000000000000000000000000000000000000000000000000000000000000000000000000000000000000000000000000000000000000000000000000000
00000000000000000000000000000000000000000000000000000000000000000000000000000000000000000000000000000000000000000000000000000000
00000000000000000000000000000000000000000000000000000000000000000000000000000000000000000000000000000000000000000000000000000000
__gff__
0000000000000000000000000000000000000000000000000000000000000000000000000000000000000000000000000000000000000000000000000000000000000000000000000000000000000000000000000000000000000000000000000000000000000000000000000000000000000000000000000000000000000000
0000000000000000000000000000000000000000000000000000000000000000000000000000000000000000000000000000000000000000000000000000000000000000000000000000000000000000000000000000000000000000000000000000000000000000000000000000000000000000000000000000000000000000
__map__
0000000000000000000000000000000000000000000000000000000000000000000000000000000000000000000000000000000000000000000000000000000000000000000000000000000000000000000000000000000000000000000000000000000000000000000000000000000000000000000000000000000000000000
0000000000000000000000000000000000000000000000000000000000000000000000000000000000000000000000000000000000000000000000000000000000000000000000000000000000000000000000000000000000000000000000000000000000000000000000000000000000000000000000000000000000000000
0000000000000000000000000000000000000000000000000000000000000000000000000000000000000000000000000000000000000000000000000000000000000000000000000000000000000000000000000000000000000000000000000000000000000000000000000000000000000000000000000000000000000000
0000000000000000000000000000000000000000000000000000000000000000000000000000000000000000000000000000000000000000000000000000000000000000000000000000000000000000000000000000000000000000000000000000000000000000000000000000000000000000000000000000000000000000
0000000000000000000000000000000000000000000000000000000000000000000000000000000000000000000000000000000000000000000000000000000000000000000000000000000000000000000000000000000000000000000000000000000000000000000000000000000000000000000000000000000000000000
0000000000000000000000000000000000000000000000000000000000000000000000000000000000000000000000000000000000000000000000000000000000000000000000000000000000000000000000000000000000000000000000000000000000000000000000000000000000000000000000000000000000000000
0000000000000000000000000000000000000000000000000000000000000000000000000000000000000000000000000000000000000000000000000000000000000000000000000000000000000000000000000000000000000000000000000000000000000000000000000000000000000000000000000000000000000000
0000000000000000000000000000000000000000000000000000000000000000000000000000000000000000000000000000000000000000000000000000000000000000000000000000000000000000000000000000000000000000000000000000000000000000000000000000000000000000000000000000000000000000
0000000000000000000000000000000000000000000000000000000000000000000000000000000000000000000000000000000000000000000000000000000000000000000000000000000000000000000000000000000000000000000000000000000000000000000000000000000000000000000000000000000000000000
0000000000000000000000000000000000000000000000000000000000000000000000000000000000000000000000000000000000000000000000000000000000000000000000000000000000000000000000000000000000000000000000000000000000000000000000000000000000000000000000000000000000000000
0000000000000000000000000000000000000000000000000000000000000000000000000000000000000000000000000000000000000000000000000000000000000000000000000000000000000000000000000000000000000000000000000000000000000000000000000000000000000000000000000000000000000000
0000000000000000000000000000000000000000000000000000000000000000000000000000000000000000000000000000000000000000000000000000000000000000000000000000000000000000000000000000000000000000000000000000000000000000000000000000000000000000000000000000000000000000
0000000000000000000000000000000000000000000000000000000000000000000000000000000000000000000000000000000000000000000000000000000000000000000000000000000000000000000000000000000000000000000000000000000000000000000000000000000000000000000000000000000000000000
0000000000000000000000000000000000000000000000000000000000000000000000000000000000000000000000000000000000000000000000000000000000000000000000000000000000000000000000000000000000000000000000000000000000000000000000000000000000000000000000000000000000000000
0000000000000000000000000000000000000000000000000000000000000000000000000000000000000000000000000000000000000000000000000000000000000000000000000000000000000000000000000000000000000000000000000000000000000000000000000000000000000000000000000000000000000000
0000000000000000000000000000000000000000000000000000000000000000000000000000000000000000000000000000000000000000000000000000000000000000000000000000000000000000000000000000000000000000000000000000000000000000000000000000000000000000000000000000000000000000
0000000000000000000000000000000000000000000000000000000000000000000000000000000000000000000000000000000000000000000000000000000000000000000000000000000000000000000000000000000000000000000000000000000000000000000000000000000000000000000000000000000000000000
0000000000000000000000000000000000000000000000000000000000000000000000000000000000000000000000000000000000000000000000000000000000000000000000000000000000000000000000000000000000000000000000000000000000000000000000000000000000000000000000000000000000000000
0000000000000000000000000000000000000000000000000000000000000000000000000000000000000000000000000000000000000000000000000000000000000000000000000000000000000000000000000000000000000000000000000000000000000000000000000000000000000000000000000000000000000000
0000000000000000000000000000000000000000000000000000000000000000000000000000000000000000000000000000000000000000000000000000000000000000000000000000000000000000000000000000000000000000000000000000000000000000000000000000000000000000000000000000000000000000
0000000000000000000000000000000000000000000000000000000000000000000000000000000000000000000000000000000000000000000000000000000000000000000000000000000000000000000000000000000000000000000000000000000000000000000000000000000000000000000000000000000000000000
0000000000000000000000000000000000000000000000000000000000000000000000000000000000000000000000000000000000000000000000000000000000000000000000000000000000000000000000000000000000000000000000000000000000000000000000000000000000000000000000000000000000000000
0000000000000000000000000000000000000000000000000000000000000000000000000000000000000000000000000000000000000000000000000000000000000000000000000000000000000000000000000000000000000000000000000000000000000000000000000000000000000000000000000000000000000000
0000000000000000000000000000000000000000000000000000000000000000000000000000000000000000000000000000000000000000000000000000000000000000000000000000000000000000000000000000000000000000000000000000000000000000000000000000000000000000000000000000000000000000
0000000000000000000000000000000000000000000000000000000000000000000000000000000000000000000000000000000000000000000000000000000000000000000000000000000000000000000000000000000000000000000000000000000000000000000000000000000000000000000000000000000000000000
0000000000000000000000000000000000000000000000000000000000000000000000000000000000000000000000000000000000000000000000000000000000000000000000000000000000000000000000000000000000000000000000000000000000000000000000000000000000000000000000000000000000000000
0000000000000000000000000000000000000000000000000000000000000000000000000000000000000000000000000000000000000000000000000000000000000000000000000000000000000000000000000000000000000000000000000000000000000000000000000000000000000000000000000000000000000000
0000000000000000000000000000000000000000000000000000000000000000000000000000000000000000000000000000000000000000000000000000000000000000000000000000000000000000000000000000000000000000000000000000000000000000000000000000000000000000000000000000000000000000
0000000000000000000000000000000000000000000000000000000000000000000000000000000000000000000000000000000000000000000000000000000000000000000000000000000000000000000000000000000000000000000000000000000000000000000000000000000000000000000000000000000000000000
0000000000000000000000000000000000000000000000000000000000000000000000000000000000000000000000000000000000000000000000000000000000000000000000000000000000000000000000000000000000000000000000000000000000000000000000000000000000000000000000000000000000000000
0000000000000000000000000000000000000000000000000000000000000000000000000000000000000000000000000000000000000000000000000000000000000000000000000000000000000000000000000000000000000000000000000000000000000000000000000000000000000000000000000000000000000000
0000000000000000000000000000000000000000000000000000000000000000000000000000000000000000000000000000000000000000000000000000000000000000000000000000000000000000000000000000000000000000000000000000000000000000000000000000000000000000000000000000000000000000
